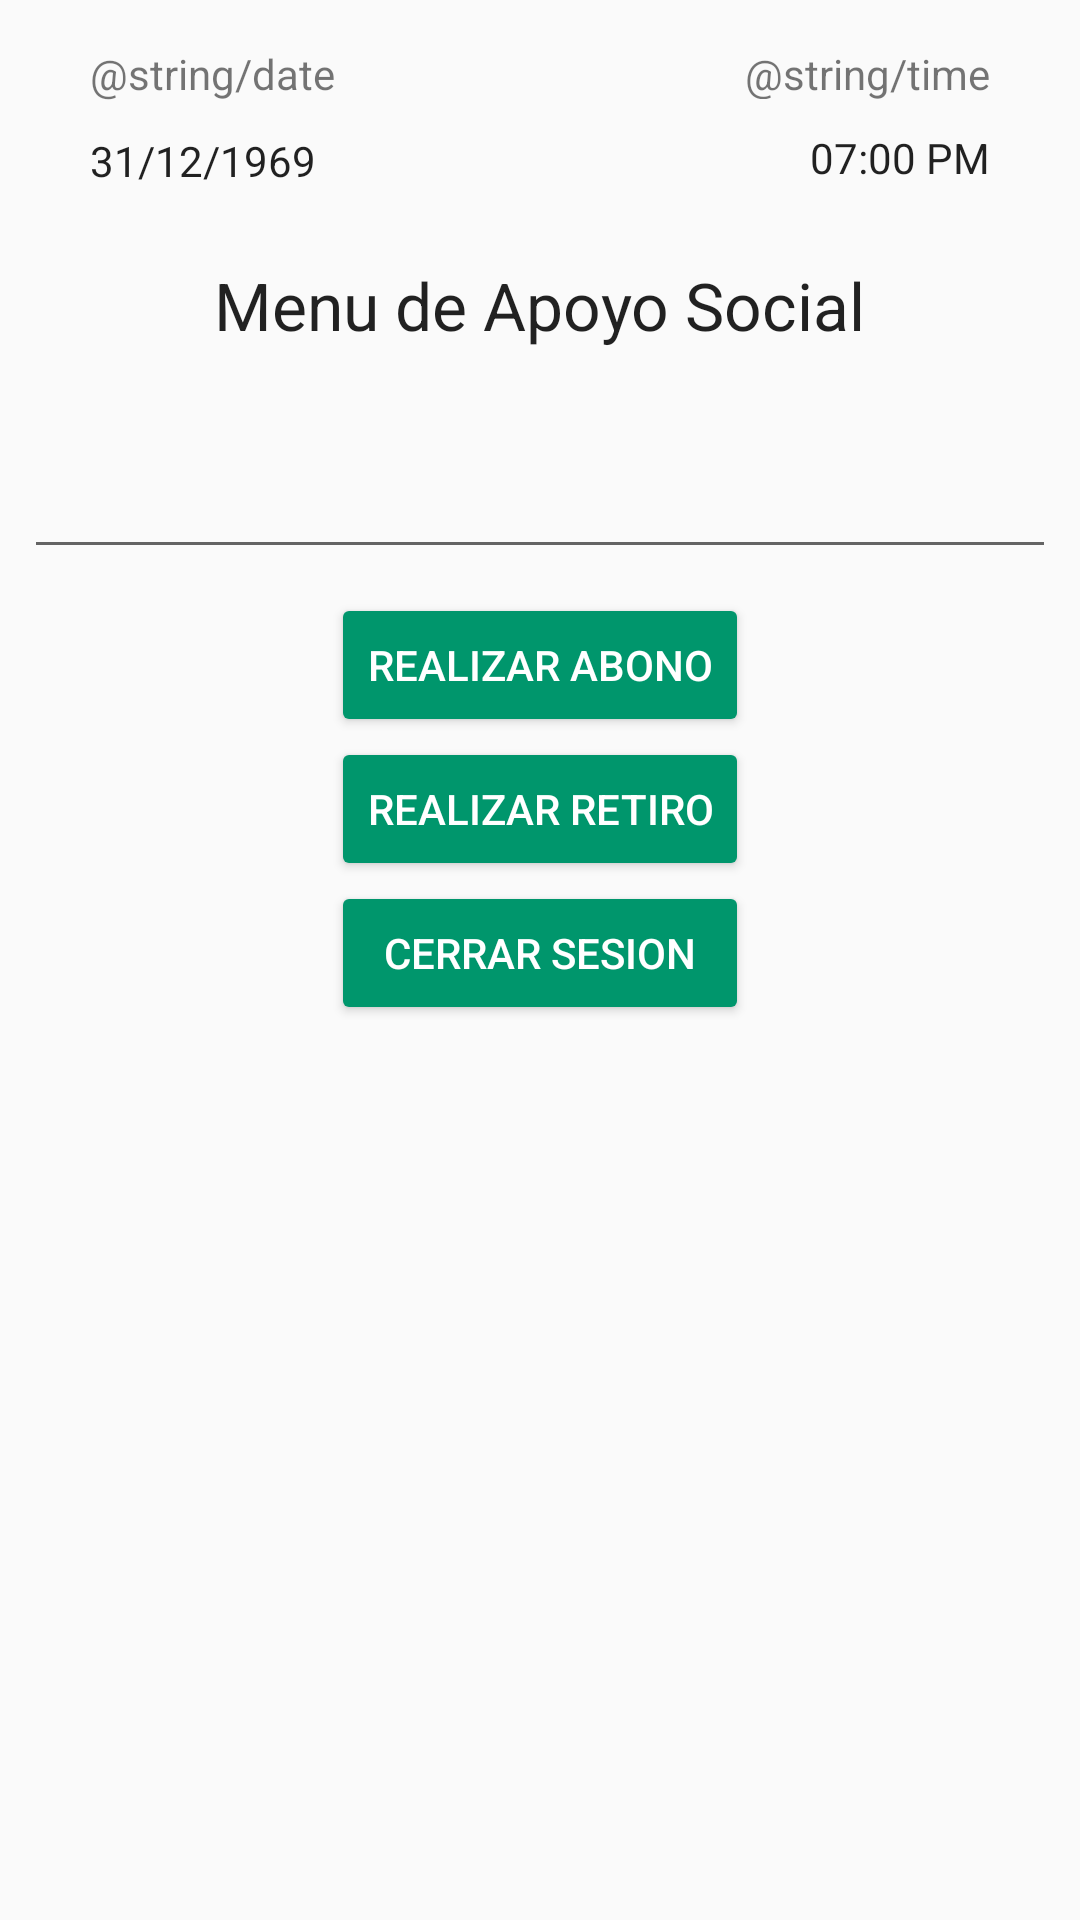

Produce the Android XML layout that renders to this screen, including the resource entries it uses.
<!-- AndroidManifest.xml: application theme AppTheme.NoActionBar -->
<!-- res/layout/activity_social_help.xml -->
<?xml version="1.0" encoding="utf-8"?>
<android.support.constraint.ConstraintLayout xmlns:android="http://schemas.android.com/apk/res/android"
    xmlns:app="http://schemas.android.com/apk/res-auto"
    xmlns:tools="http://schemas.android.com/tools"
    android:layout_width="match_parent"
    android:layout_height="match_parent"
    tools:context="com.novatronic.identidad_digital.views.ui.main.MainActivity">


    <include
        android:id="@+id/include"
        layout="@layout/header"
        android:layout_width="0dp"
        android:layout_height="wrap_content"
        app:layout_constraintEnd_toEndOf="parent"
        app:layout_constraintStart_toStartOf="parent"
        app:layout_constraintTop_toTopOf="parent" />

    <TextView
        android:id="@+id/txtTitle"
        android:layout_width="wrap_content"
        android:layout_height="wrap_content"
        android:layout_marginEnd="8dp"
        android:layout_marginStart="8dp"
        android:layout_marginTop="24dp"
        android:text="Menu de Apoyo Social"
        app:layout_constraintEnd_toEndOf="parent"
        app:layout_constraintStart_toStartOf="parent"
        android:textAppearance="?android:attr/textAppearanceLarge"
        app:layout_constraintTop_toBottomOf="@+id/include" />

    <EditText
        android:id="@+id/edtLoggedUser"
        android:layout_width="0dp"
        android:layout_height="wrap_content"
        android:layout_marginEnd="8dp"
        android:layout_marginStart="8dp"
        android:layout_marginTop="32dp"
        android:text=""
        app:layout_constraintEnd_toEndOf="parent"
        app:layout_constraintStart_toStartOf="parent"
        app:layout_constraintTop_toBottomOf="@+id/txtTitle" />

    <Button
        android:id="@+id/btnDeposit"
        style="@style/Widget.AppCompat.Button.Colored"
        android:layout_width="wrap_content"
        android:layout_height="wrap_content"
        android:layout_marginEnd="8dp"
        android:layout_marginStart="8dp"
        android:layout_marginTop="8dp"
        android:text="Realizar Abono"
        app:layout_constraintEnd_toEndOf="parent"
        app:layout_constraintStart_toStartOf="parent"
        app:layout_constraintTop_toBottomOf="@+id/edtLoggedUser" />

    <Button
        android:id="@+id/btnWithdraw"
        android:layout_width="0dp"
        android:layout_height="wrap_content"
        android:text="Realizar Retiro" style="@style/Widget.AppCompat.Button.Colored"
        app:layout_constraintEnd_toEndOf="@+id/btnDeposit"
        app:layout_constraintStart_toStartOf="@+id/btnDeposit"
        app:layout_constraintTop_toBottomOf="@+id/btnDeposit" />


    <Button
        android:id="@+id/btnLogout"
        style="@style/Widget.AppCompat.Button.Colored"
        android:layout_width="0dp"
        android:layout_height="wrap_content"

        android:text="Cerrar Sesion"
        app:layout_constraintEnd_toEndOf="@+id/btnWithdraw"
        app:layout_constraintStart_toStartOf="@+id/btnWithdraw"
        app:layout_constraintTop_toBottomOf="@+id/btnWithdraw" />
</android.support.constraint.ConstraintLayout>
<!-- res/layout/header.xml (included above) -->
<?xml version="1.0" encoding="utf-8"?>
<android.support.constraint.ConstraintLayout xmlns:android="http://schemas.android.com/apk/res/android"
    xmlns:app="http://schemas.android.com/apk/res-auto"
    xmlns:tools="http://schemas.android.com/tools"
    android:layout_width="match_parent"
    android:layout_height="match_parent">

    <TextView
        android:id="@+id/txtDateText"
        android:layout_width="wrap_content"
        android:layout_height="wrap_content"
        android:layout_marginStart="30dp"
        android:layout_marginTop="15dp"
        android:text="@string/date"
        app:layout_constraintEnd_toStartOf="@+id/txtTimeText"
        app:layout_constraintHorizontal_bias="0.5"
        app:layout_constraintHorizontal_chainStyle="spread_inside"
        app:layout_constraintStart_toStartOf="parent"
        app:layout_constraintTop_toTopOf="parent" />

    <TextView
        android:id="@+id/txtTimeText"
        android:layout_width="wrap_content"
        android:layout_height="18dp"
        android:layout_marginEnd="30dp"
        android:layout_marginTop="15dp"
        android:text="@string/time"
        app:layout_constraintEnd_toEndOf="parent"
        app:layout_constraintHorizontal_bias="0.5"
        app:layout_constraintStart_toEndOf="@+id/txtDateText"
        app:layout_constraintTop_toTopOf="parent" />

    <TextClock
        android:id="@+id/txtClockDate"
        android:layout_width="wrap_content"
        android:layout_height="wrap_content"
        android:layout_marginTop="10dp"
        android:format12Hour="dd/MM/yyyy"
        android:format24Hour="dd/MM/yyyy"
        android:timeZone="GMT-0500"
        app:layout_constraintStart_toStartOf="@+id/txtDateText"
        app:layout_constraintTop_toBottomOf="@+id/txtDateText" />

    <TextClock
        android:id="@+id/txtClockTime"
        android:layout_width="wrap_content"
        android:layout_height="wrap_content"
        android:layout_marginTop="10dp"
        android:format12Hour="hh:mm aa"
        android:format24Hour="kk:mm aa"
        android:timeZone="GMT-0500"
        app:layout_constraintEnd_toEndOf="@+id/txtTimeText"
        app:layout_constraintTop_toBottomOf="@+id/txtTimeText" />
</android.support.constraint.ConstraintLayout>
<!-- resources referenced by this layout -->
<resources>
  <style name="AppTheme.NoActionBar">
          <item name="windowActionBar">false</item>
          <item name="windowNoTitle">true</item>
      </style>
</resources>
